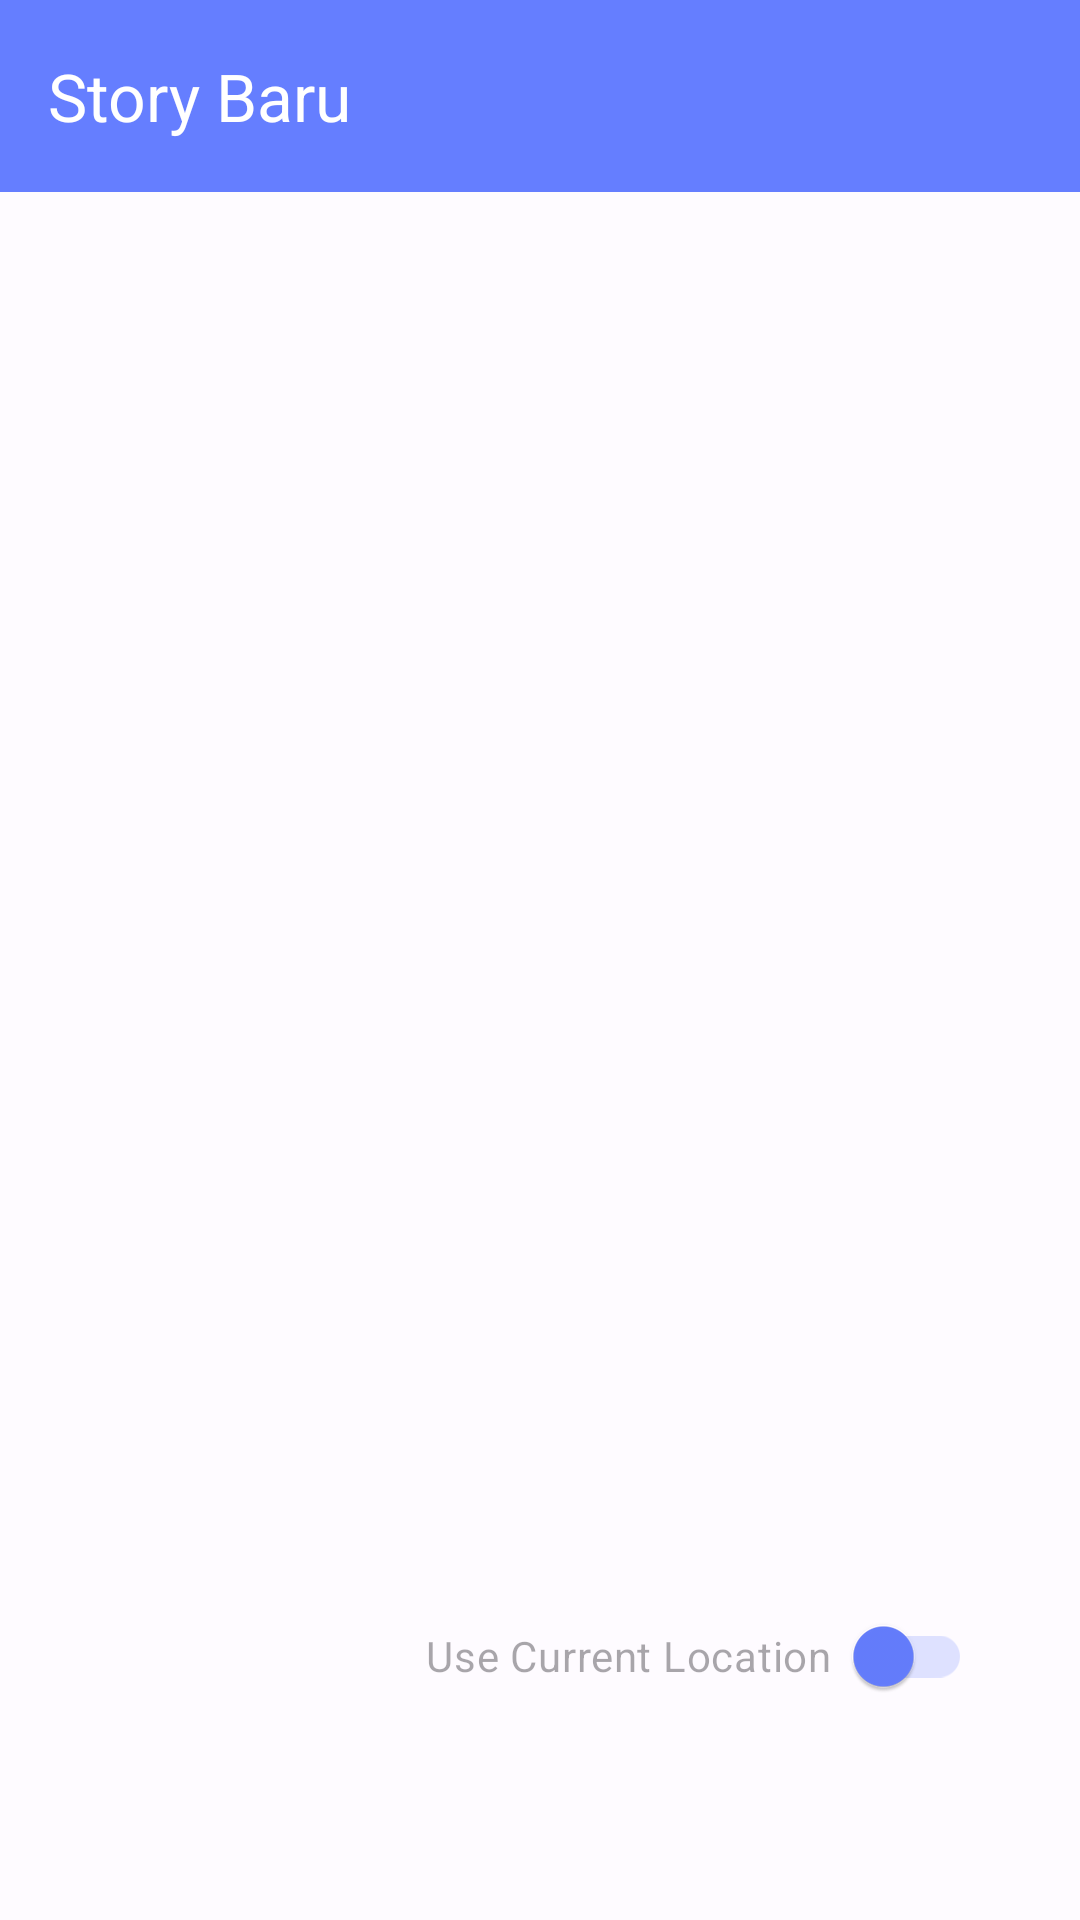

Reconstruct the res/layout file that produces this screen, plus the resources it refers to.
<!-- AndroidManifest.xml: application theme Theme.TangStory -->
<!-- res/layout/activity_add_story.xml -->
<?xml version="1.0" encoding="utf-8"?>
<androidx.constraintlayout.widget.ConstraintLayout xmlns:android="http://schemas.android.com/apk/res/android"
    xmlns:app="http://schemas.android.com/apk/res-auto"
    xmlns:tools="http://schemas.android.com/tools"
    android:layout_width="match_parent"
    android:layout_height="match_parent"
    tools:context=".ui.story.add.AddStoryActivity">

    <com.google.android.material.appbar.AppBarLayout
        android:id="@+id/appbarLayout"
        android:layout_width="match_parent"
        android:layout_height="wrap_content"
        android:background="?attr/colorPrimary"
        app:layout_constraintEnd_toEndOf="parent"
        app:layout_constraintStart_toStartOf="parent"
        app:layout_constraintTop_toTopOf="parent">
        <com.google.android.material.appbar.MaterialToolbar
            android:id="@+id/appbar"
            android:layout_width="match_parent"
            android:layout_height="?attr/actionBarSize"
            app:title="@string/add_story"
            app:titleTextColor="?attr/colorOnPrimary"/>
    </com.google.android.material.appbar.AppBarLayout>

    <com.google.android.material.progressindicator.LinearProgressIndicator
        android:id="@+id/progresBar"
        android:layout_width="0dp"
        android:layout_height="wrap_content"
        android:indeterminate="true"
        android:visibility="gone"
        app:layout_constraintTop_toBottomOf="@id/appbarLayout"
        app:layout_constraintStart_toStartOf="parent"
        app:layout_constraintEnd_toEndOf="parent"/>

    <ImageView
        android:id="@+id/previewImageView"
        android:layout_width="0dp"
        android:layout_height="250dp"
        android:scaleType="centerCrop"
        android:layout_margin="16dp"
        android:alpha="0"
        tools:alpha="1"
        android:src="@drawable/baseline_image_24"
        app:layout_constraintStart_toStartOf="parent"
        app:layout_constraintEnd_toEndOf="parent"
        app:layout_constraintTop_toBottomOf="@id/progresBar"
        android:contentDescription="@string/image_new" />

    <Button
        android:id="@+id/btn_camera"
        android:layout_width="0dp"
        android:layout_height="wrap_content"
        android:alpha="0"
        tools:alpha="1"
        android:text="@string/camera"
        app:layout_constraintTop_toBottomOf="@id/previewImageView"
        app:layout_constraintStart_toStartOf="@id/previewImageView"
        app:layout_constraintEnd_toStartOf="@id/btn_galery"
        android:layout_marginEnd="16dp"
        android:layout_marginTop="16dp"
        android:layout_marginStart="50dp"
        />

    <Button
        android:id="@+id/btn_galery"
        android:layout_width="0dp"
        android:layout_height="wrap_content"
        android:alpha="0"
        tools:alpha="1"
        android:text="@string/galery"
        app:layout_constraintTop_toBottomOf="@id/previewImageView"
        app:layout_constraintEnd_toEndOf="@id/previewImageView"
        app:layout_constraintStart_toEndOf="@id/btn_camera"
        android:layout_marginTop="16dp"
        android:layout_marginEnd="50dp"/>

    <com.google.android.material.textfield.TextInputLayout
        android:id="@+id/descriptionLayout"
        android:layout_width="0dp"
        android:layout_height="0dp"
        android:alpha="0"
        tools:alpha="1"
        app:layout_constraintStart_toStartOf="@id/previewImageView"
        app:layout_constraintEnd_toEndOf="@id/previewImageView"
        app:layout_constraintTop_toBottomOf="@id/btn_camera"
        app:layout_constraintBottom_toTopOf="@id/sm_nowLoaction"
        android:layout_marginTop="16dp"
        android:layout_marginHorizontal="20dp">

        <com.google.android.material.textfield.TextInputEditText
            android:id="@+id/ed_add_description"
            android:layout_width="match_parent"
            android:layout_height="match_parent"
            android:gravity="top"
            android:hint="@string/description"
            android:layout_marginBottom="5dp"/>

    </com.google.android.material.textfield.TextInputLayout>

    <com.google.android.material.switchmaterial.SwitchMaterial
        android:id="@+id/sm_nowLoaction"
        android:layout_width="wrap_content"
        android:layout_height="wrap_content"
        android:hint="Use Current Location  "
        app:thumbTint="?attr/colorPrimary"
        app:trackTint="?attr/colorPrimaryContainer"
        app:layout_constraintTop_toBottomOf="@id/descriptionLayout"
        app:layout_constraintEnd_toEndOf="@id/descriptionLayout"
        app:layout_constraintBottom_toTopOf="@id/button_add" />

    <Button
        android:id="@+id/button_add"
        android:layout_width="0dp"
        android:layout_height="wrap_content"
        android:alpha="0"
        tools:alpha="1"
        android:text="@string/upload"
        android:layout_marginBottom="16dp"
        app:layout_constraintStart_toStartOf="@id/descriptionLayout"
        app:layout_constraintEnd_toEndOf="@id/descriptionLayout"
        app:layout_constraintTop_toBottomOf="@id/sm_nowLoaction"
        app:layout_constraintBottom_toBottomOf="parent"/>


</androidx.constraintlayout.widget.ConstraintLayout>
<!-- resources referenced by this layout -->
<resources>
  <string name="add_story">Story Baru</string>
  <string name="camera">Kamera</string>
  <string name="description">Deskripsi</string>
  <string name="galery">Galery</string>
  <string name="image_new">Gambar cerita yang akan di upload</string>
  <string name="upload">Unggah</string>
  <style name="Theme.TangStory" parent="Base.Theme.TangStory" />
  <color name="md_theme_light_primary">#657eff</color>
  <color name="md_theme_light_onPrimary">#FFFFFF</color>
  <color name="md_theme_light_primaryContainer">#DEE1FF</color>
  <color name="md_theme_light_secondary">#4858A9</color>
  <color name="md_theme_light_onSecondary">#FFFFFF</color>
  <color name="md_theme_light_secondaryContainer">#DEE1FF</color>
  <color name="md_theme_light_onSecondaryContainer">#001159</color>
  <color name="md_theme_light_tertiary">#4958A9</color>
  <color name="md_theme_light_onTertiary">#FFFFFF</color>
  <color name="md_theme_light_tertiaryContainer">#DEE0FF</color>
  <color name="md_theme_light_onTertiaryContainer">#00115A</color>
  <color name="md_theme_light_error">#BA1A1A</color>
  <color name="md_theme_light_errorContainer">#FFDAD6</color>
  <color name="md_theme_light_onError">#FFFFFF</color>
  <color name="md_theme_light_onErrorContainer">#410002</color>
  <color name="md_theme_light_background">#FEFBFF</color>
  <color name="md_theme_light_onBackground">#001849</color>
  <color name="md_theme_light_surface">#FEFBFF</color>
  <color name="md_theme_light_onSurface">#001849</color>
  <color name="md_theme_light_surfaceVariant">#E3E1EC</color>
  <color name="md_theme_light_onSurfaceVariant">#46464F</color>
  <color name="md_theme_light_outline">#767680</color>
  <color name="md_theme_light_inverseOnSurface">#EEF0FF</color>
  <color name="md_theme_light_inverseSurface">#002B75</color>
  <color name="md_theme_light_inversePrimary">#BAC3FF</color>
</resources>
